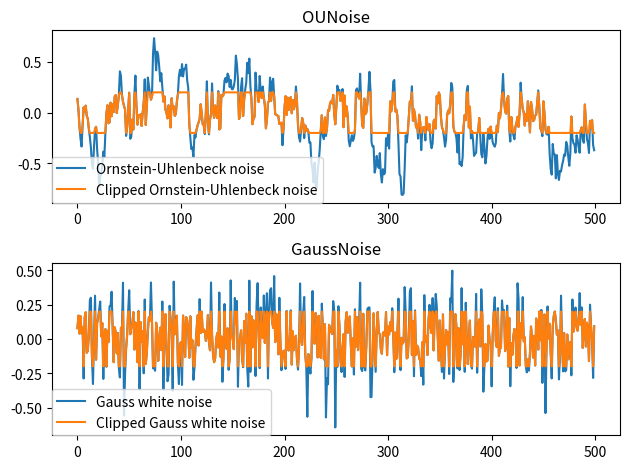

Write the Python code that produced this figure.
"""
Codes for creating noise

Using:
numpy: 1.21.5
random: Built-in package of Python
Python: 3.9
"""
import random
import numpy as np
import numpy.random as nr
import matplotlib.pyplot as plt


class OUNoise:
    def __init__(self, action_dimension, mu=0, theta=0.15, sigma=0.15):
        """
        Create Ornstein-Uhlenbeck noise
        :param action_dimension: number of actions
        :param mu: drift term, default value is 0
        :param theta: a constant which should be bigger than 0: theta > 0
        :param sigma: a constant which should be bigger than 0: theta > 0
        """
        self.action_dimension = action_dimension
        self.mu = mu
        self.theta = theta
        self.sigma = sigma
        self.state = np.ones(self.action_dimension) * self.mu
        self.reset()

    def reset(self):
        self.state = np.ones(self.action_dimension) * self.mu

    def noise(self):
        x = self.state
        dx = self.theta * (self.mu - x) + self.sigma * nr.randn(len(x))
        self.state = x + dx
        return self.state


class GaussNoise:
    def __init__(self, action_dimension, mu=0, sigma=0.2):
        """
        Create Gauss white noise
        :param action_dimension: number of actions
        :param mu: mean value of OU noise, default value is 0
        :param sigma: standard deviation of OU noise, default value is 0.2
        """
        self.action_dimension = action_dimension
        self.mu = mu
        self.sigma = sigma

    def noise(self):
        noises = []
        for i in range(self.action_dimension):
            noise = random.gauss(self.mu, self.sigma)
            noises.append(noise)
        return noises


if __name__ == '__main__':
    time = 500
    ou = OUNoise(1)
    ou_states = []
    for i in range(time):
        ou_states.append(ou.noise())

    ga = GaussNoise(1)
    ga_states = []
    for i in range(time):
        ga_states.append(ga.noise())

    n_l = 0.2
    ou_states_c = np.clip(ou_states, -n_l, n_l)
    ga_states_c = np.clip(ga_states, -n_l, n_l)
    # plt.plot(ou_states, label='OUNoise')
    # plt.plot(ga_states, label='GaussNoise')
    # plt.legend()
    # plt.show()

    plt.subplot(2, 1, 1)
    plt.plot(ou_states, label='Ornstein-Uhlenbeck noise')
    plt.title('OUNoise')
    plt.subplot(2, 1, 1)
    plt.plot(ou_states_c, label='Clipped Ornstein-Uhlenbeck noise')
    plt.legend(bbox_to_anchor=(0, 0), loc=3, borderaxespad=0)
    plt.subplot(2, 1, 2)
    plt.plot(ga_states, label='Gauss white noise')
    plt.title('GaussNoise')
    plt.subplot(2, 1, 2)
    plt.plot(ga_states_c, label='Clipped Gauss white noise')
    plt.legend(bbox_to_anchor=(0, 0), loc=3, borderaxespad=0)
    plt.tight_layout()
    plt.show()
